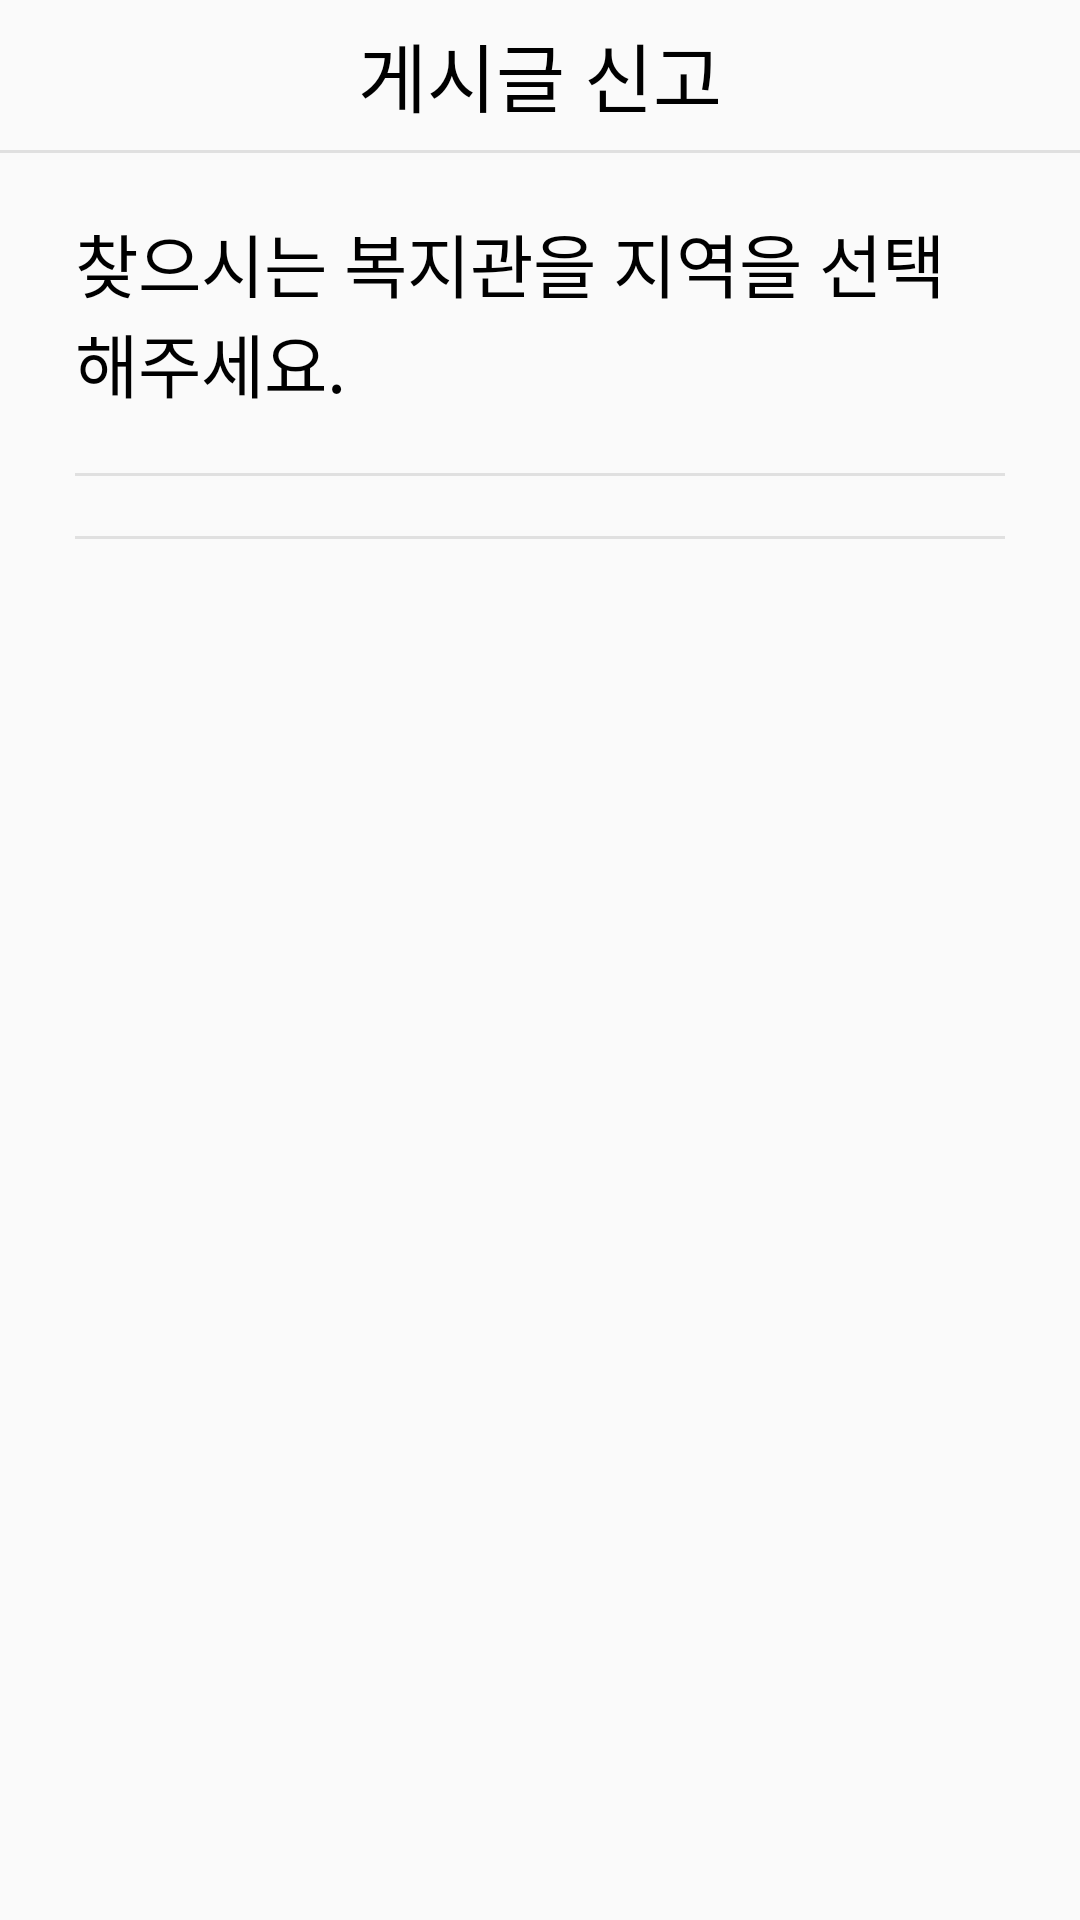

This screen was rendered from an Android layout file. Write that file and the resources it references.
<!-- AndroidManifest.xml: application theme Theme.AppCompat.Light.NoActionBar -->
<!-- res/layout/activity_home_region.xml -->
<?xml version="1.0" encoding="utf-8"?>
<RelativeLayout xmlns:android="http://schemas.android.com/apk/res/android"
    xmlns:app="http://schemas.android.com/apk/res-auto"
    xmlns:tools="http://schemas.android.com/tools"
    android:layout_width="match_parent"
    android:layout_height="match_parent"
    tools:context=".navigation.ReportViewActivity">

    <androidx.appcompat.widget.Toolbar
        android:id="@+id/my_toolbar"
        android:layout_width="match_parent"
        android:layout_height="50dp"
        android:theme="@style/ThemeOverlay.AppCompat.ActionBar"
        app:popupTheme="@style/ThemeOverlay.AppCompat.Light">

                <TextView
                    android:layout_width="wrap_content"
                    android:layout_height="wrap_content"
                    android:text="게시글 신고"
                    android:textColor="@color/black"
                    android:textSize="25sp"
                    android:fontFamily="@font/spoqahansansneo_bold"
                    android:layout_gravity="center" />

    </androidx.appcompat.widget.Toolbar>

    <LinearLayout
        android:id="@+id/toolbar_division"
        android:layout_width="match_parent"
        android:layout_height="1dp"
        android:layout_below="@+id/my_toolbar"
        android:background="@color/colorDivision"
        android:orientation="horizontal" />

    <ScrollView
        android:layout_width="match_parent"
        android:layout_height="match_parent"
        android:layout_below="@id/toolbar_division"
        >

        <RelativeLayout
            android:layout_width="match_parent"
            android:layout_height="match_parent">

            <TextView
                android:id="@+id/homeregion_tv_title"
                android:layout_width="wrap_content"
                android:layout_height="wrap_content"
                android:layout_marginLeft="25dp"
                android:layout_marginTop="20dp"
                android:layout_marginRight="25dp"
                android:text="찾으시는 복지관을 지역을 선택해주세요."
                android:textColor="@color/black"
                android:textSize="23sp"
                android:fontFamily="@font/spoqahansansneo_bold"/>

            <LinearLayout
                android:id="@+id/division_first"
                android:layout_width="match_parent"
                android:layout_height="1dp"
                android:layout_below="@id/homeregion_tv_title"
                android:layout_marginLeft="25dp"
                android:layout_marginTop="20dp"
                android:layout_marginRight="25dp"
                android:background="@color/colorDivision"
                android:orientation="horizontal" />

            <androidx.recyclerview.widget.RecyclerView
                android:id="@+id/homeregion_recyclerview"
                android:layout_below="@id/division_first"
                android:layout_marginLeft="25dp"
                android:layout_marginRight="25dp"
                android:layout_width="match_parent"
                android:layout_height="wrap_content">


            </androidx.recyclerview.widget.RecyclerView>

            <LinearLayout
                android:id="@+id/division_last"
                android:layout_width="match_parent"
                android:layout_height="1dp"
                android:layout_below="@id/homeregion_recyclerview"
                android:layout_marginLeft="25dp"
                android:layout_marginTop="20dp"
                android:layout_marginRight="25dp"
                android:background="@color/colorDivision"
                android:orientation="horizontal" />

        </RelativeLayout>
    </ScrollView>

</RelativeLayout>
<!-- resources referenced by this layout -->
<resources>
  <color name="black">#FF000000</color>
  <color name="colorDivision">#E0E0E0</color>
</resources>
